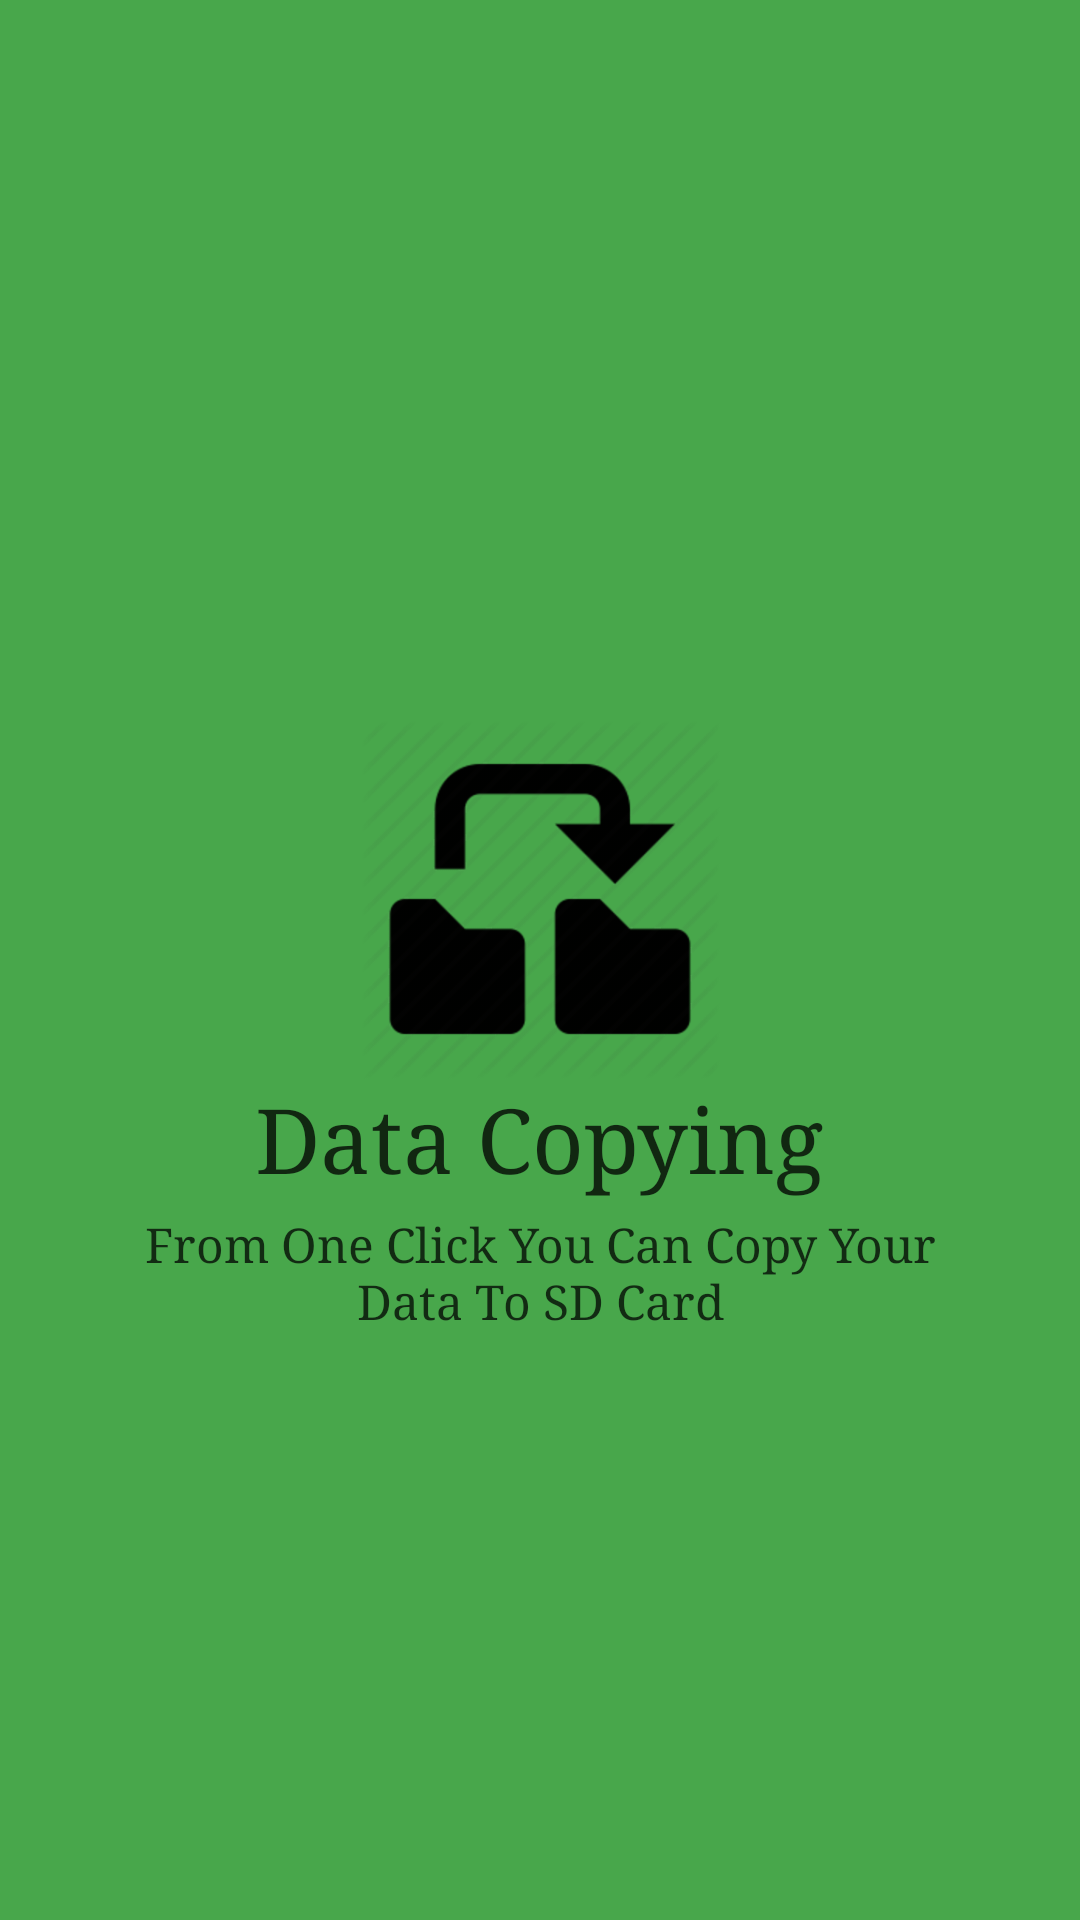

Here is an Android app screen rendered from its layout file. Give the layout XML and the strings, colors and styles it references.
<!-- AndroidManifest.xml: application theme AppTheme -->
<!-- res/layout/welcome_slide2.xml -->
<?xml version="1.0" encoding="utf-8"?>
<androidx.constraintlayout.widget.ConstraintLayout xmlns:android="http://schemas.android.com/apk/res/android"
    xmlns:app="http://schemas.android.com/apk/res-auto"
    android:layout_width="match_parent"
    android:layout_height="match_parent"
    android:background="@color/bg_screen2">

    <LinearLayout
        android:layout_width="wrap_content"
        android:layout_height="wrap_content"
        android:layout_centerInParent="true"
        android:gravity="center_horizontal"
        android:orientation="vertical"
        app:layout_constraintBottom_toBottomOf="parent"
        app:layout_constraintEnd_toEndOf="parent"
        app:layout_constraintHorizontal_bias="0.5"
        app:layout_constraintStart_toStartOf="parent"
        app:layout_constraintTop_toTopOf="parent"
        app:layout_constraintVertical_bias="0.55">

        <ImageView
            android:layout_width="@dimen/img_width_height"
            android:layout_height="@dimen/img_width_height"
            android:src="@drawable/copy_intro_icon" />

        <TextView
            android:layout_width="wrap_content"
            android:layout_height="wrap_content"
            android:layout_marginTop="0dp"
            android:fontFamily="serif"
            android:text="@string/slide_2_title"
            android:textColor="#c3000000"
            android:textSize="@dimen/slide_title" />

        <TextView
            android:layout_width="wrap_content"
            android:layout_height="wrap_content"
            android:layout_marginTop="5dp"
            android:fontFamily="serif"
            android:paddingLeft="@dimen/desc_padding"
            android:paddingRight="@dimen/desc_padding"
            android:text="@string/slide_2_desc"
            android:textAlignment="center"
            android:textColor="#be000000"
            android:textSize="@dimen/slide_desc" />

    </LinearLayout>


</androidx.constraintlayout.widget.ConstraintLayout>
<!-- resources referenced by this layout -->
<resources>
  <color name="bg_screen2">#48A74B</color>
  <dimen name="desc_padding">40dp</dimen>
  <dimen name="img_width_height">120dp</dimen>
  <dimen name="slide_desc">16dp</dimen>
  <dimen name="slide_title">30dp</dimen>
  <!-- drawable copy_intro_icon: png bitmap (drawable-hdpi, 5860 bytes) -->
  <string name="slide_2_desc">From One Click You Can Copy Your Data To SD Card</string>
  <string name="slide_2_title">Data Copying</string>
  <style name="AppTheme" parent="Theme.AppCompat">
          
          <item name="colorPrimary">@color/colorPrimary</item>
          <item name="colorPrimaryDark">@color/colorPrimaryDark</item>
          <item name="colorAccent">@color/colorAccent</item>
          <item name="windowActionBar">false</item>
          <item name="windowNoTitle">true</item>
          <item name="listPreferredItemHeightSmall">60dp</item>
  
      </style>
  <color name="colorPrimary">#187e73</color>
  <color name="colorPrimaryDark">#075e54</color>
  <color name="colorAccent">#187e73</color>
</resources>
